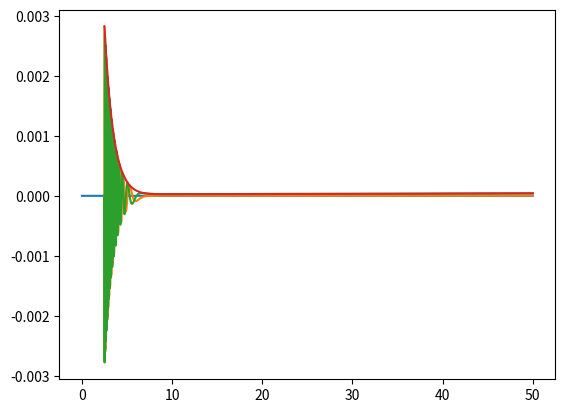

Write Python code to recreate this figure.
import numpy as np
from scipy.integrate import odeint
import matplotlib.pyplot as plt

#global parameters
Mpl = 1.
G = 1./(8*np.pi*Mpl**2)
m1 = 5.5e-6*Mpl
m2 = 1.e-2*Mpl
phipk = 8*Mpl #the location of the peak of the additional gaussian potential
mu = 4*Mpl**2 # sigma^2 of the additional gaussian potential
alpha = 0

def V(phi,chi):
    return 1./2*m1**2*phi**2 #*(1 + alpha*np.tanh(m2*chi/Mpl**2)*np.exp(-(phi - phipk)**2/(2*mu)))

def V_phi(phi,chi):
    eps = 10**-6*Mpl
    return (V(phi+eps/2,chi) - V(phi-eps/2,chi))/eps

def V_chi(phi,chi):
    eps = 10**-6*Mpl
    return (V(phi,chi+eps/2) - V(phi,chi-eps/2))/eps

def d_dlna(var,lna,paras):
    H,phi,psi,chi,xi = var  #psi = d phi / d  lna;  xi = d chi / d  ln a
    m1,m2 = paras
    return [(8*np.pi*G/(3*H))*(V(phi,chi) - H**2*(psi**2 + xi**2)) - H,
            psi,
            -2*psi - V_phi(phi,chi)/H**2 - (8*np.pi*G*psi/3)*(V(phi,chi)/H**2 - psi**2 - xi**2),
            xi,
            -2*xi - V_chi(phi,chi)/H**2 - (8*np.pi*G*xi/3)*(V(phi,chi)/H**2 - psi**2 - xi**2)]

def thirdH(phi,psi,chi,xi):
    return np.sqrt(2*V(phi,chi)/(3/(4*np.pi*G) - (psi**2 + xi**2)))

phi0 = 18.*Mpl
psi0 = 0
chi0 = 0
xi0 = 0
H0 = thirdH(phi0,psi0,chi0,xi0)
paras = [m1,m2]
var0 = [H0,phi0,psi0,chi0,xi0]

lnaStop = 50
num_of_pts = 50000
lnavals = np.linspace(0,lnaStop,num_of_pts)

sol = odeint(d_dlna,var0,lnavals,args=(paras,))
Hvals = sol[:,0]
phivals = sol[:,1]
psivals = sol[:,2]
chivals = sol[:,3]
xivals = sol[:,4]
Hcheck = np.empty(num_of_pts)

for i in range(num_of_pts):
    Hcheck[i] = thirdH(phivals[i], psivals[i], chivals[i], xivals[i])/Hvals[i]-1.
    


#check the accuracy of background solution
plt.plot(lnavals,Hcheck)
plt.show()

# perturbation fields
epsvals = 0.5*(psivals**2 + xivals**2)/Mpl**2

def V_phi_phi(phi,chi):
    eps = 10**-6*Mpl
    return (V_phi(phi+eps/2,chi) - V_phi(phi-eps/2,chi))/eps

def V_phi_chi(phi,chi):
    eps = 10**-6*Mpl
    return (V_phi(phi,chi+eps/2) - V_phi(phi,chi-eps/2))/eps

def V_chi_chi(phi,chi):
    eps = 10**-6*Mpl
    return (V_chi(phi,chi+eps/2) - V_chi(phi,chi-eps/2))/eps


c_11_vals = V_phi_phi(phivals,chivals)/Hvals**2 + (1./Hvals**2/Mpl**2)*(2.*psivals*V_phi(phivals,chivals)) + (3 - epsvals)*psivals**2/Mpl**2

c_12_vals = V_phi_chi(phivals,chivals)/Hvals**2  + (1./Hvals**2/Mpl**2)*(psivals*V_chi(phivals,chivals) + xivals*V_phi(phivals,chivals))+ (3 - epsvals)*psivals*xivals/Mpl**2

c_21_vals = c_12_vals

c_22_vals = V_chi_chi(phivals,chivals)/Hvals**2 + (1./Hvals**2/Mpl**2)*(2*xivals*V_chi(phivals,chivals)) + (3 - epsvals)*xivals**2/Mpl**2

pert_start = num_of_pts//20    # start calculate perturbation at lnavals[pert_start]
avals = np.exp(lnavals)
dotavals = np.exp(lnavals)*Hvals
mk = 100   # k = mk*a*H
k = mk*Hvals[pert_start]*avals[pert_start]

# get_val_for_given_lna, return arr(lna)


def get_val(arr,x):
    return np.interp(x,lnavals,arr)


def d_dlna_ij(var,lna,paras):
    RP11, RQ11, IP11, IQ11, RP22, RQ22, IP22, IQ22 = var      #P = delta phi   Q = d(delta phi)/dlna
    m1, m2 = paras
    eps = get_val(epsvals,lna)
    a = np.exp(lna)
    H = get_val(Hvals,lna)
    c_11 = get_val(c_11_vals,lna)
    c_22 = get_val(c_22_vals,lna)
    c_12 = get_val(c_12_vals,lna)
    c_21 = get_val(c_21_vals,lna)
    result = [RQ11,
              (eps - 3)*RQ11 - (k**2/(a**2*H**2) + c_11)*RP11,
              IQ11,
              (eps - 3)*IQ11 - (k**2/(a**2*H**2) + c_11)*IP11,
              RQ22,
              (eps - 3)*RQ22 - (k**2/(a**2*H**2) + c_22)*RP22,
              IQ22,
              (eps - 3)*IQ22 - (k**2/(a**2*H**2) + c_22)*IP22]
    return result


RP11_0 = k/(np.sqrt(2)*avals[pert_start])
IP11_0 = IP22_0 = RP22_0 = 0
RQ11_0 = RQ22_0 = IQ22_0 = 0
IQ11_0 = -mk*k/(np.sqrt(2)*avals[pert_start])

ptb_init = [RP11_0,RQ11_0,IP11_0,IQ11_0,RP22_0,RQ22_0,IP22_0,IQ22_0]

ptb_sol = odeint(d_dlna_ij,ptb_init,lnavals[pert_start:],args=(paras,))

Re_delta_phi = ptb_sol[:,0]
Im_delta_phi = ptb_sol[:,2]
delta_phi = np.sqrt(Re_delta_phi**2 + Im_delta_phi**2)

plt.plot(lnavals[pert_start:],Re_delta_phi)
plt.plot(lnavals[pert_start:],Im_delta_phi)
plt.plot(lnavals[pert_start:],delta_phi)
plt.show()


#check if |R|^2 converges to a constant
print( (delta_phi[num_of_pts*3//5-pert_start-1]/psivals[num_of_pts*3//5-1])**2/(2*np.pi**2) )
print( (delta_phi[num_of_pts*4//5-pert_start-1]/psivals[num_of_pts*4//5-1])**2/(2*np.pi**2) )
print( (delta_phi[num_of_pts-pert_start-1]/psivals[num_of_pts-1])**2/(2*np.pi**2) )

#check slow-roll approximation
i = 0
while( k/avals[i]/Hvals[i] > 1.0001):
    i+=1


# now i is the index where (approximately) k = aH
print(i)
print( Hvals[i]**2/(8.*np.pi**2)/(0.5*Mpl**2*(V_phi(phivals[i], chivals[i])/V(phivals[i],chivals[i]))**2)/Mpl**2)    
print( Hvals[i]**2/(8.*np.pi**2)/epsvals[i]/Mpl**2)

